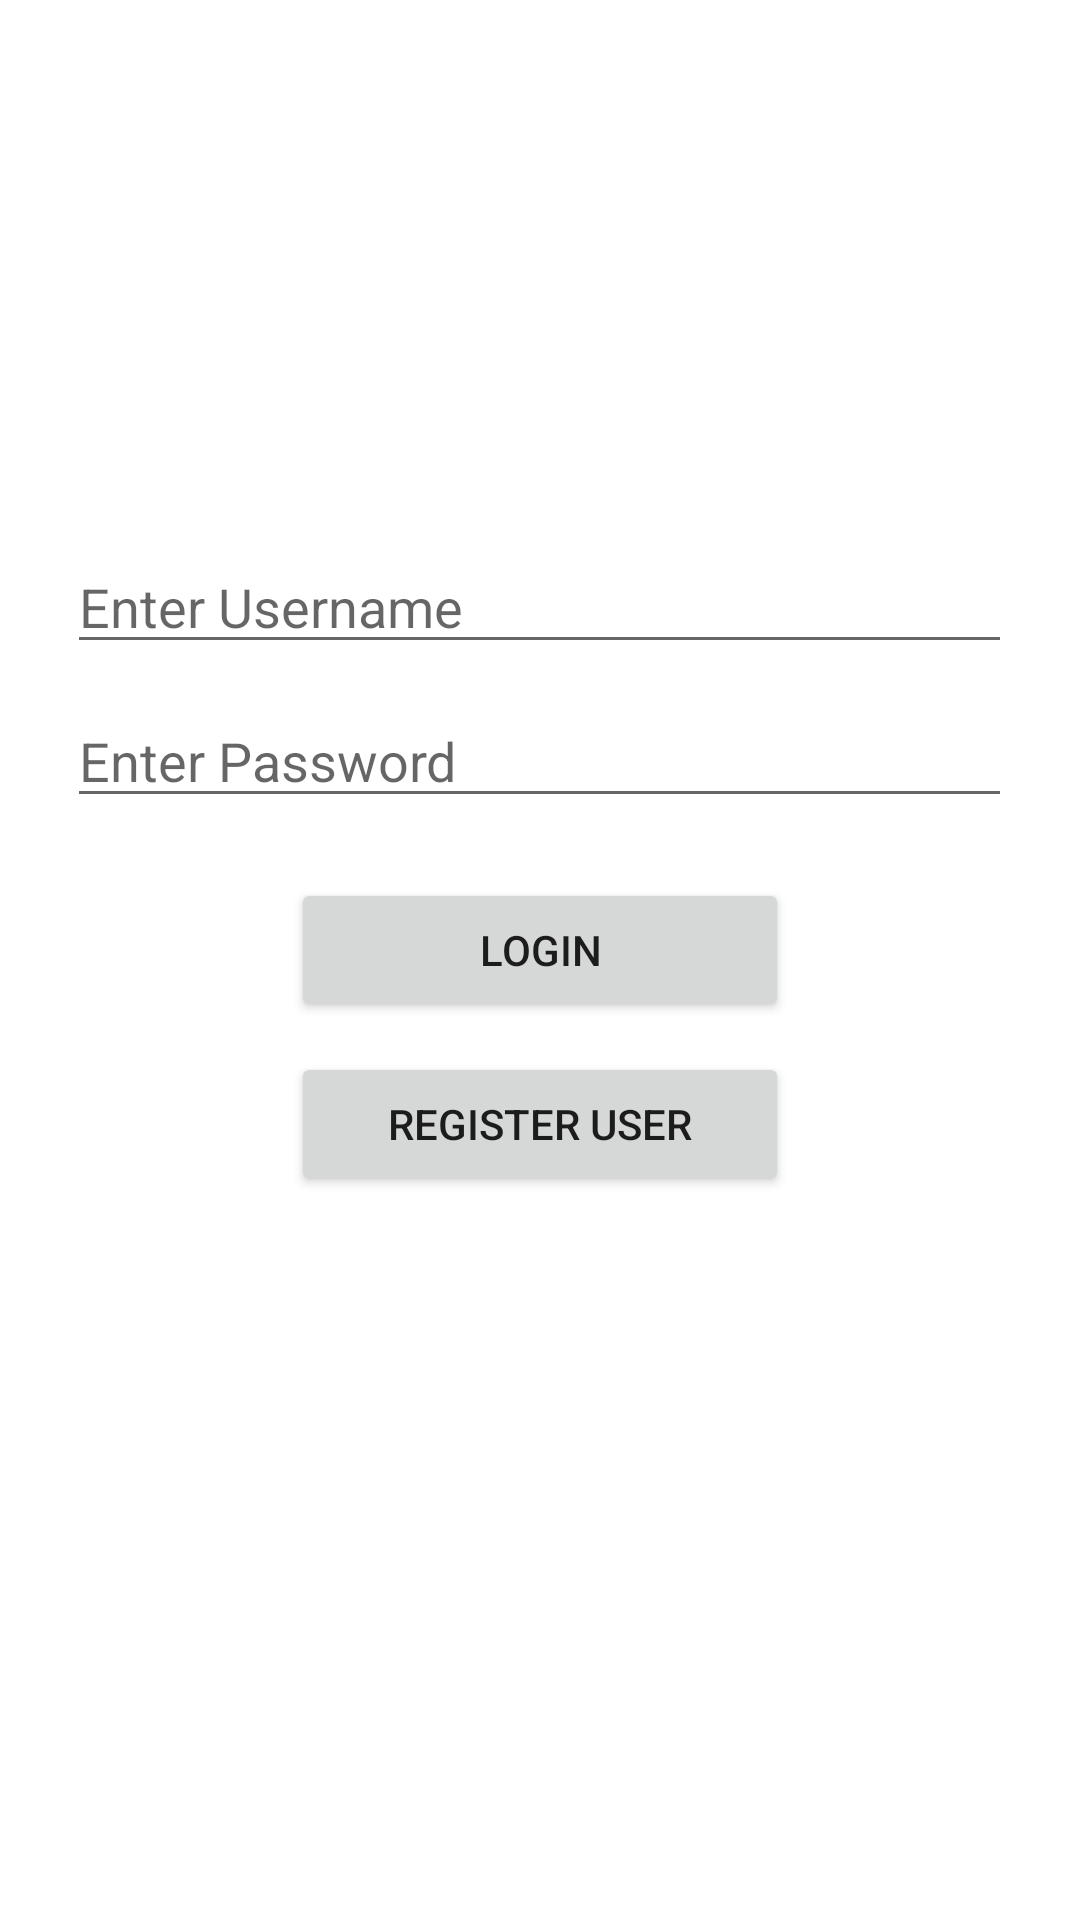

Layout XML and referenced resources for this Android screen:
<!-- AndroidManifest.xml: application theme Theme.MCAssignment -->
<!-- res/layout/activity_login.xml -->
<?xml version="1.0" encoding="utf-8"?>
<RelativeLayout xmlns:android="http://schemas.android.com/apk/res/android"
    xmlns:app="http://schemas.android.com/apk/res-auto"
    xmlns:tools="http://schemas.android.com/tools"
    android:layout_width="match_parent"
    android:layout_height="match_parent"
    tools:context=".Activity_Login">

    <EditText
        android:id="@+id/uname"
        android:layout_width="wrap_content"
        android:layout_height="wrap_content"
        android:layout_centerHorizontal="true"
        android:layout_marginTop="180dp"
        android:ems="15"
        android:hint="Enter Username"
        android:inputType="textEmailAddress" />

    <EditText
        android:id="@+id/pword"
        android:layout_width="wrap_content"
        android:layout_height="wrap_content"
        android:layout_below="@+id/uname"
        android:layout_centerHorizontal="true"
        android:layout_marginTop="10dp"
        android:ems="15"
        android:hint="Enter Password"
        android:inputType="textPassword" />

    <Button
        android:id="@+id/login"
        android:layout_width="166dp"
        android:layout_height="wrap_content"
        android:layout_below="@id/pword"
        android:layout_centerHorizontal="true"
        android:layout_marginTop="20dp"
        android:text="Login" />

    <Button
        android:id="@+id/register"
        android:layout_width="166dp"
        android:layout_height="wrap_content"
        android:layout_below="@id/login"
        android:layout_centerHorizontal="true"
        android:layout_marginTop="10dp"
        android:text="REGISTER USER" />

</RelativeLayout>
<!-- resources referenced by this layout -->
<resources>
  <style name="Theme.MCAssignment" parent="Theme.MaterialComponents.DayNight.DarkActionBar">
          
          <item name="colorPrimary">@color/asu</item>
          <item name="colorPrimaryVariant">@color/teal_700</item>
          <item name="colorOnPrimary">@color/white</item>
          
          <item name="colorSecondary">@color/asu</item>
          <item name="colorSecondaryVariant">@color/teal_700</item>
          <item name="colorOnSecondary">@color/black</item>
          
          <item name="android:statusBarColor" tools:targetApi="l">?attr/colorPrimaryVariant</item>
          
      </style>
  <color name="asu">#8C1D40</color>
  <color name="teal_700">#FF018786</color>
  <color name="white">#FFFFFFFF</color>
  <color name="black">#FF000000</color>
</resources>
